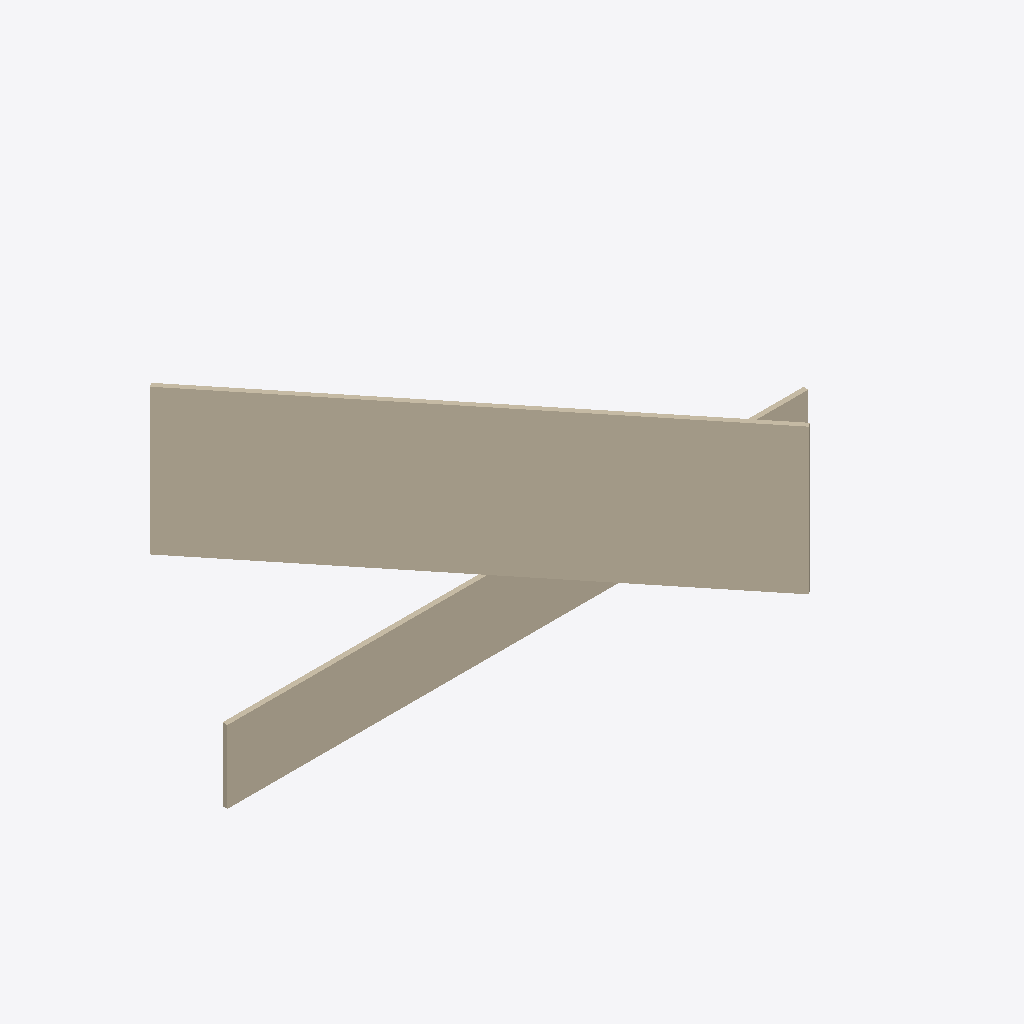
Isometric view of an IFC building model (IFC-SPF (STEP), schema IFC4, length unit foot), seen from the south-west, elements coloured by IFC class: 2 walls (beige).
Extent 24.4 m × 15.4 m × 9.1 m (x, y, z). Storeys (2): Level 1 at 0.00 m; second floor at 3.05 m. Elements (2): 2 IfcWall.

HEADER;
FILE_DESCRIPTION(('ViewDefinition [DesignTransferView_V1.0]'),'2;1');
FILE_NAME('Project Number','2020-06-06T21:40:32',(''),(''),'The EXPRESS Data Manager Version 5.02.0100.07 : ','21.0.0.383 - Exporter 21.0.0.383 - Alternate UI ','');
FILE_SCHEMA(('IFC4'));
ENDSEC;
DATA;
#130=IFCPROJECT('0KoSqKsC516fss_6GeX9bf',#42,'Project Number',$,$,'Project Name','Project Status',(#121),#116);
#168=IFCSITE('0KoSqKsC516fss_6GeX9bh',#42,'Default site',$,$,#167,$,$,.ELEMENT.,(42,21,31,181945),(-71,-3,-24,-263305),0.0,$,$);
#145=IFCBUILDING('0KoSqKsC516fss_6GeX9be',#42,'',$,$,#33,$,'',.ELEMENT.,$,$,#141);
#158=IFCBUILDINGSTOREY('0KoSqKsC516fss_6JNUsQ7',#42,'Level 1',$,'Level:1/4" Head',#156,$,'Level 1',.ELEMENT.,0.0);
#164=IFCBUILDINGSTOREY('0KoSqKsC516fss_6JNUq13',#42,'second floor',$,'Level:1/4" Head',#163,$,'second floor',.ELEMENT.,10);
#372=IFCWALL('3KVcT3ibL0jgsYIIwA5Rwj',#42,'Basic Wall:Generic - 8":355942',$,'wall 1"',#349,#368,'355942',.NOTDEFINED.);
#234=IFCWALL('3KVcT3ibL0jgsYIIwA5RqQ',#42,'Basic Wall:Generic - 8":355793',$,'wall 3"',#195,#228,'355793',.NOTDEFINED.);
ENDSEC;
